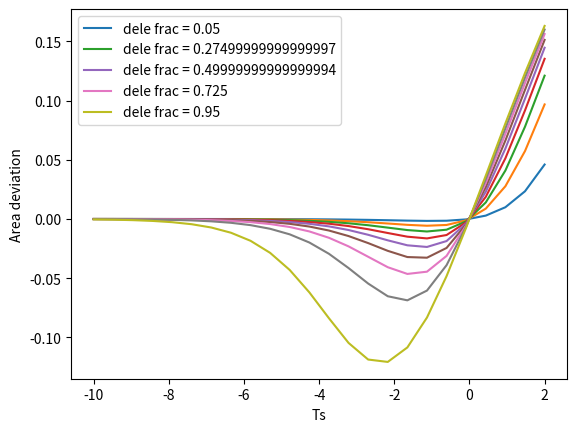

Write the Python code that produced this figure.
import matplotlib.pyplot as plt
import numpy as np

dele_frac = np.linspace(0.05,0.95,9)
Ts = np.linspace(-10,2,24)

def fix_prob(s, af):
    return (1-np.exp(-s*af))/(1-np.exp(-s))

def area(sd, alpha, af_vec=np.linspace(0.05,0.95,19)):
    sfs_neutral = (1-alpha)/af_vec
    sfs_dele  = alpha*np.exp(sd)/af_vec

    frac_fixed = (af_vec*sfs_neutral+sfs_dele*fix_prob(sd,af_vec))\
        /(sfs_neutral+sfs_dele)

    return sum(frac_fixed/len(af_vec)), frac_fixed

A = np.zeros((len(dele_frac), len(Ts)))
for ai,alpha in enumerate(dele_frac):
    for si,sd in enumerate(Ts):
        A[ai,si], fp = area(sd,alpha)

    if ai%2:
        plt.plot(Ts, A[ai,:]-0.5)
    else:
        plt.plot(Ts, A[ai,:]-0.5, label = 'dele frac = '+str(alpha))

plt.legend(loc=2)
plt.xlabel('Ts')
plt.ylabel('Area deviation')
plt.ion()
plt.show()
